5-way image classification set "dataset" from GitHub (Sabira687/Coins); label vocabulary: 100 tenge, 10 tenge, 20 tenge, 50 tenge, 5 tenge.

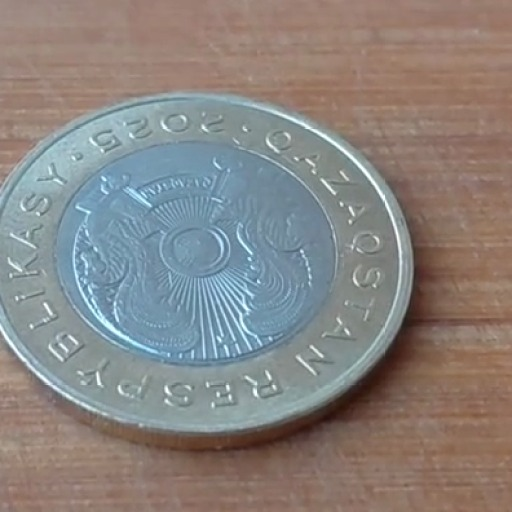
Label: 100 tenge

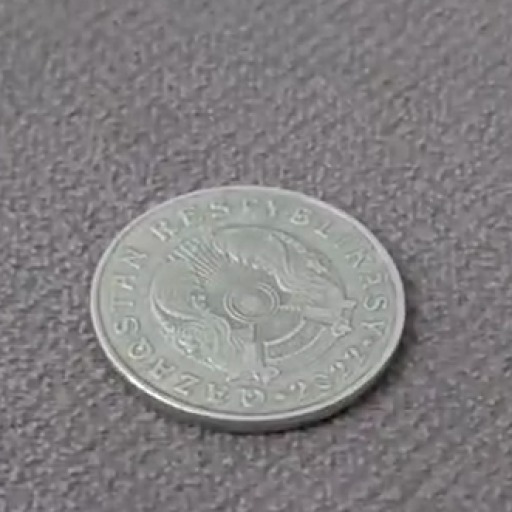
Label: 50 tenge

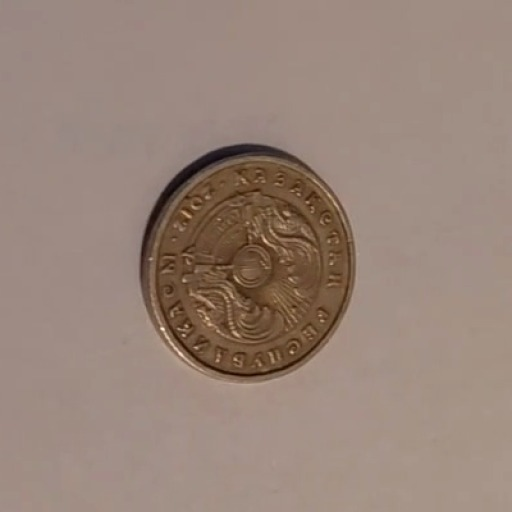
Label: 20 tenge

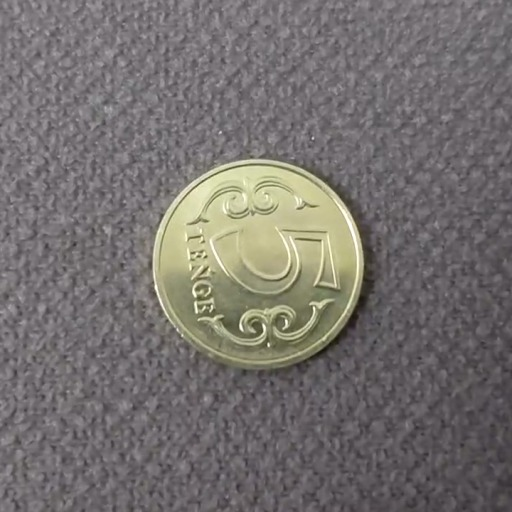
Label: 5 tenge

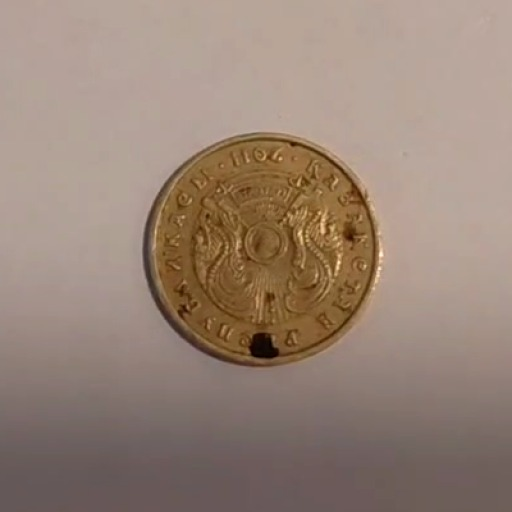
Label: 10 tenge

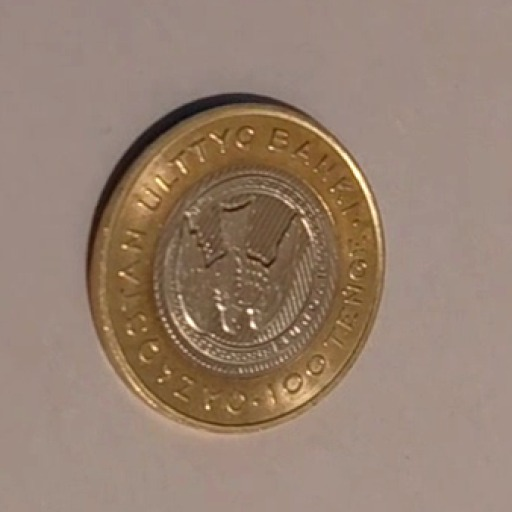
Label: 100 tenge
